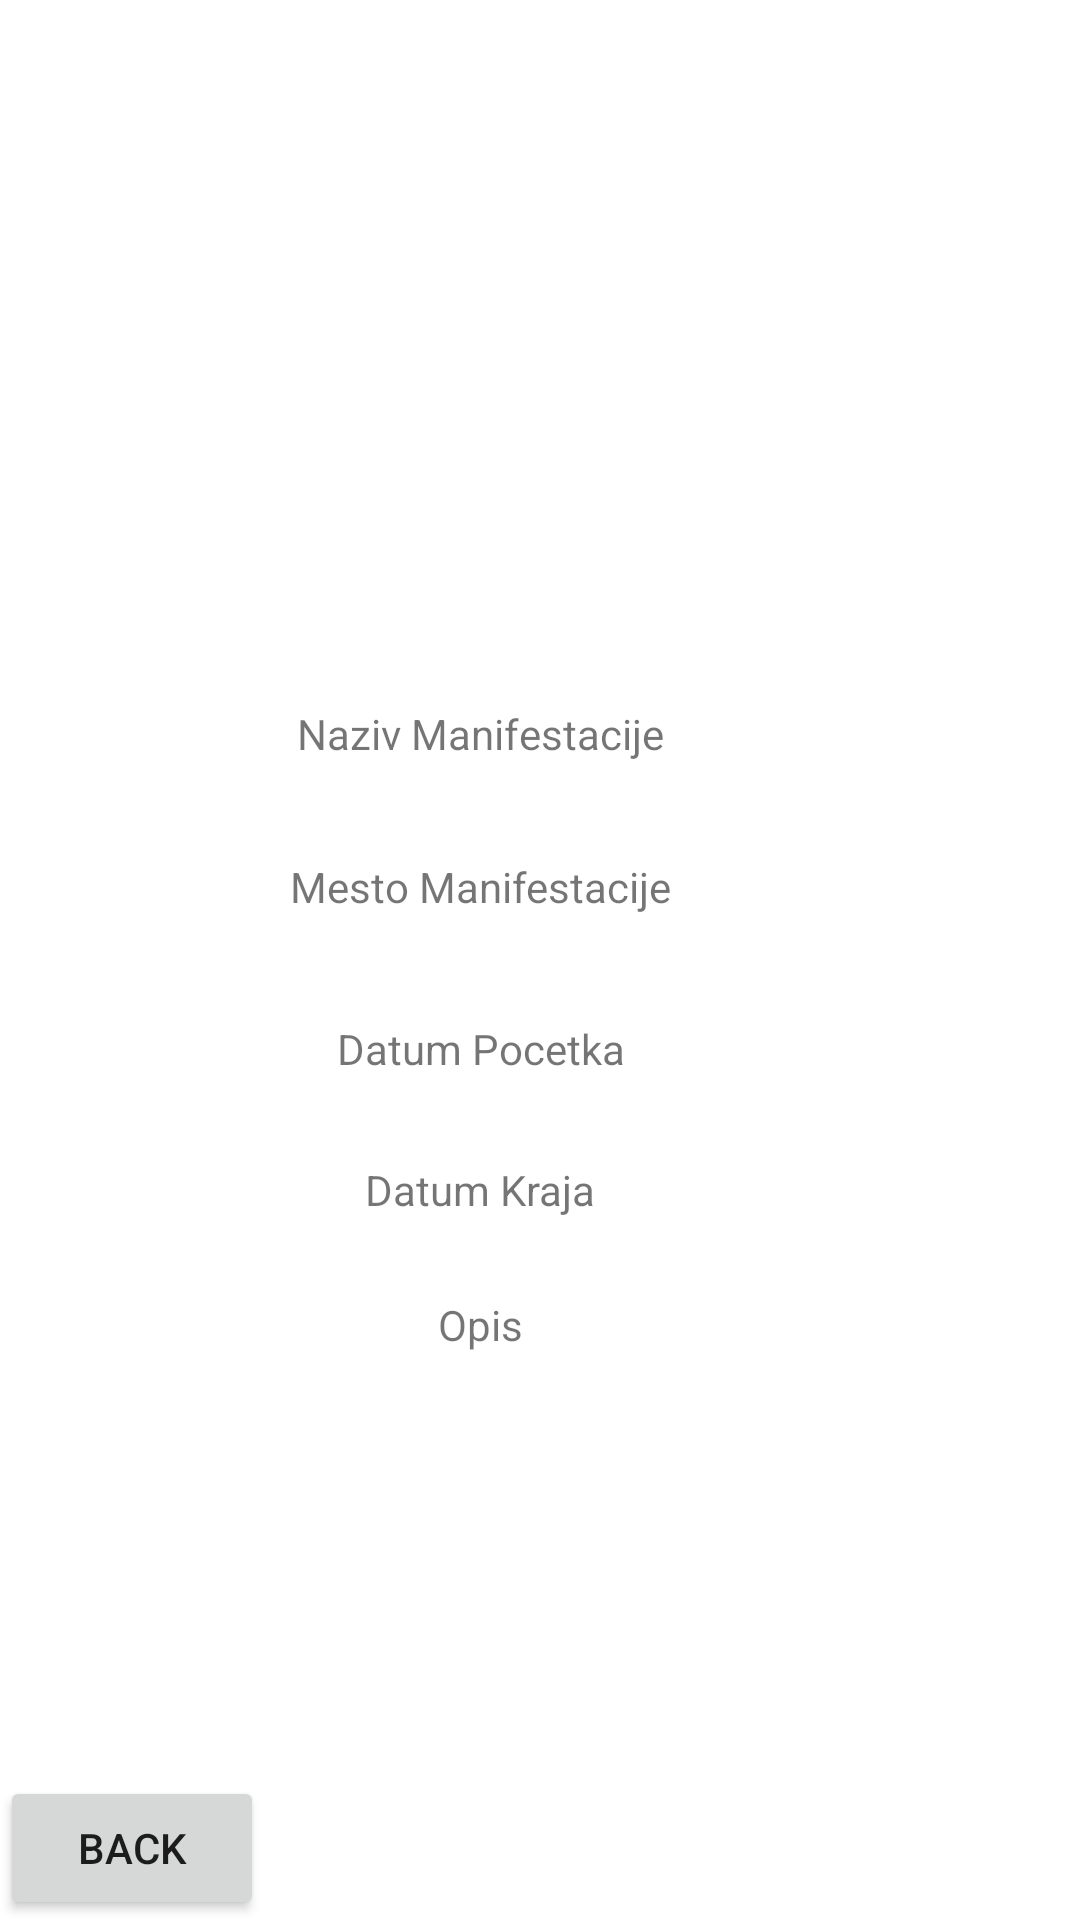

Android layout source for this screen:
<!-- AndroidManifest.xml: application theme Theme.ManifestacijeZaVecuocenu -->
<!-- res/layout/activity_manifestacija_detalj.xml -->
<?xml version="1.0" encoding="utf-8"?>
<LinearLayout xmlns:android="http://schemas.android.com/apk/res/android"
    xmlns:app="http://schemas.android.com/apk/res-auto"
    xmlns:tools="http://schemas.android.com/tools"
    android:id="@+id/butto"
    android:layout_width="match_parent"
    android:layout_height="match_parent"
    android:orientation="vertical"
    tools:context=".ManifestacijaDetaljActivity">

    <ImageView
        android:id="@+id/imageView3"
        android:layout_width="match_parent"
        android:layout_height="225dp"
        tools:srcCompat="@drawable/ic_launcher_background" />

    <LinearLayout
        android:id="@+id/manifestacijaContentDetalj"
        android:layout_width="match_parent"
        android:layout_height="match_parent"
        android:layout_weight="1"
        android:orientation="vertical">

        <TextView
            android:id="@+id/labelNazivDetalj"
            android:layout_width="match_parent"
            android:layout_height="41dp"
            android:layout_marginTop="10dp"
            android:layout_marginEnd="40dp"
            android:layout_marginRight="40dp"
            android:gravity="center_horizontal"
            android:text="Naziv Manifestacije" />

        <TextView
            android:id="@+id/labelMestoDetalj"
            android:layout_width="match_parent"
            android:layout_height="44dp"
            android:layout_marginTop="10dp"
            android:layout_marginEnd="40dp"
            android:layout_marginRight="40dp"
            android:gravity="center_horizontal"
            android:text="Mesto Manifestacije" />

        <TextView
            android:id="@+id/labelDatumPocetkaDetalj"
            android:layout_width="match_parent"
            android:layout_height="37dp"
            android:layout_marginTop="10dp"
            android:layout_marginEnd="40dp"
            android:layout_marginRight="40dp"
            android:gravity="center_horizontal"
            android:text="Datum Pocetka" />

        <TextView
            android:id="@+id/labelDatumKrajaDetalj"
            android:layout_width="match_parent"
            android:layout_height="35dp"
            android:layout_marginTop="10dp"
            android:layout_marginEnd="40dp"
            android:layout_marginRight="40dp"
            android:gravity="center_horizontal"
            android:text="Datum Kraja" />

        <TextView
            android:id="@+id/labelOpisDetalj"
            android:layout_width="match_parent"
            android:layout_height="52dp"
            android:layout_marginTop="10dp"
            android:layout_marginEnd="40dp"
            android:layout_marginRight="40dp"
            android:gravity="center_horizontal"
            android:text="Opis" />

    </LinearLayout>

    <Button
        android:id="@+id/buttonBack"
        android:layout_width="wrap_content"
        android:layout_height="wrap_content"
        android:onClick="onBackButtonClicked"
        android:text="Back" />
</LinearLayout>
<!-- resources referenced by this layout -->
<resources>
  <style name="Theme.ManifestacijeZaVecuocenu" parent="Theme.MaterialComponents.DayNight.DarkActionBar">
          
          <item name="colorPrimary">@color/purple_500</item>
          <item name="colorPrimaryVariant">@color/purple_700</item>
          <item name="colorOnPrimary">@color/white</item>
          
          <item name="colorSecondary">@color/teal_200</item>
          <item name="colorSecondaryVariant">@color/teal_700</item>
          <item name="colorOnSecondary">@color/black</item>
          
          <item name="android:statusBarColor" tools:targetApi="21">?attr/colorPrimaryVariant</item>
          
      </style>
  <!-- not gathered from this repository: default colours our renderer supplied (Android Studio template values) -->
  <color name="purple_500">#FF6200EE</color>
  <color name="purple_700">#FF3700B3</color>
  <color name="teal_200">#FF03DAC5</color>
  <color name="teal_700">#FF018786</color>
  <color name="black">#FF000000</color>
  <color name="white">#FFFFFFFF</color>
</resources>
